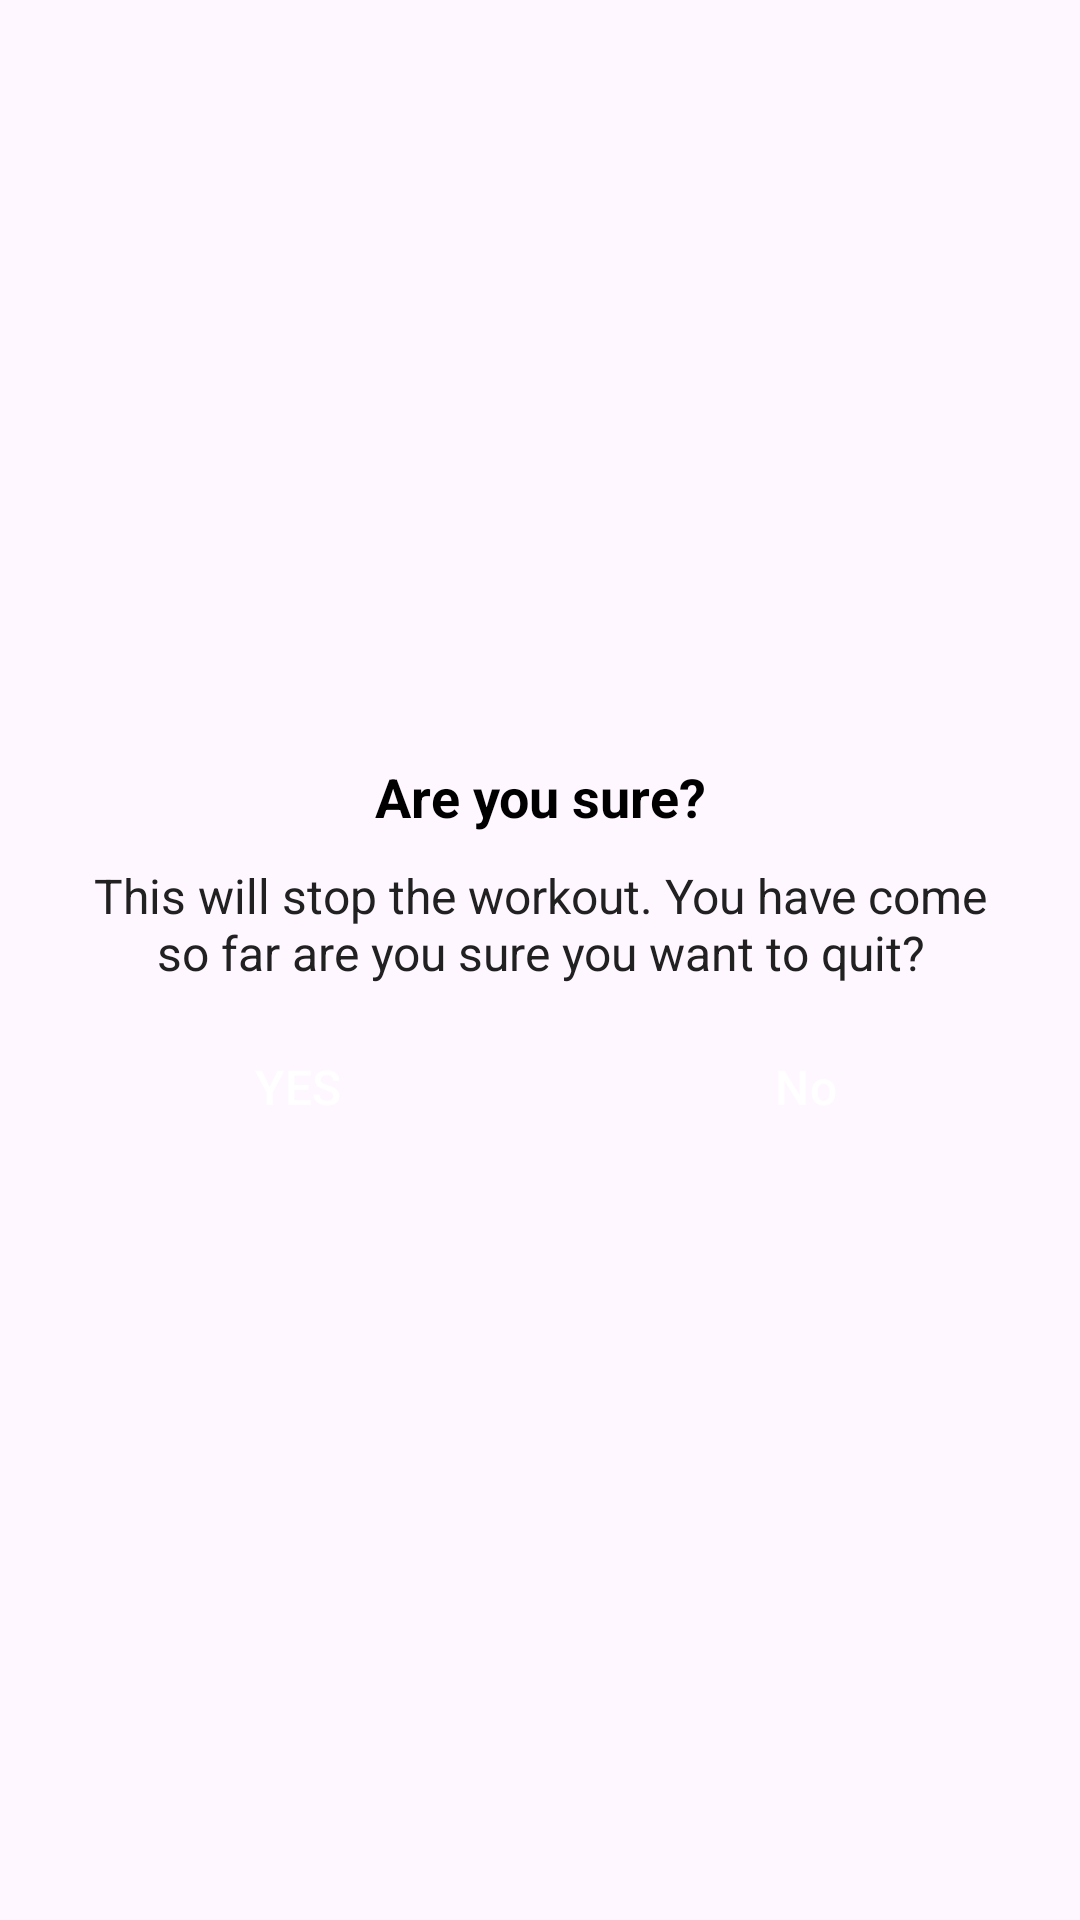

Layout XML and referenced resources for this Android screen:
<!-- AndroidManifest.xml: application theme Theme.Gitfit -->
<!-- res/layout/dialog_custom_back_confirmation.xml -->
<?xml version="1.0" encoding="utf-8"?>
<LinearLayout xmlns:android="http://schemas.android.com/apk/res/android"
    android:layout_width="match_parent"
    android:layout_height="wrap_content"
    android:gravity="center"
    android:orientation="vertical"
    android:padding="16dp">

    <TextView
        android:layout_width="match_parent"
        android:layout_height="wrap_content"
        android:gravity="center"
        android:text="@string/dialog_warning_header"
        android:textColor="@color/black"
        android:textSize="18sp"
        android:textStyle="bold" />

    <TextView
        android:layout_width="match_parent"
        android:layout_height="wrap_content"
        android:layout_marginStart="10dp"
        android:layout_marginTop="10dp"
        android:layout_marginEnd="10dp"
        android:gravity="center"
        android:text="@string/dialog_warning_text"
        android:textColor="@color/blackSecondary"
        android:textSize="16sp" />

    <LinearLayout
        android:layout_width="match_parent"
        android:layout_height="wrap_content"
        android:layout_marginTop="10dp"
        android:gravity="center_horizontal"
        android:orientation="horizontal">

        <Button
            android:id="@+id/buttonYes"
            android:layout_width="0dp"
            android:layout_height="wrap_content"
            android:layout_marginEnd="10dp"
            android:layout_weight="1"
            android:backgroundTint="@android:color/holo_red_dark"
            android:gravity="center"
            android:padding="8dp"
            android:textColor="@color/white"
            android:text="@string/yes"
            android:textSize="16sp"
            style="?android:attr/buttonBarButtonStyle" />

        <Button
            android:id="@+id/buttonNo"
            android:layout_width="0dp"
            android:layout_height="wrap_content"
            android:layout_weight="1"
            android:backgroundTint="@color/colorAccent"
            android:gravity="center"
            android:padding="8dp"
            android:text="@string/no"
            android:textColor="@color/white"
            android:textSize="16sp"
            style="?android:attr/buttonBarButtonStyle" />

    </LinearLayout>

</LinearLayout>
<!-- resources referenced by this layout -->
<resources>
  <color name="black">#FF000000</color>
  <color name="blackSecondary">#212121</color>
  <color name="colorAccent">#000000</color>
  <color name="white">#FFFFFFFF</color>
  <string name="dialog_warning_header">Are you sure?</string>
  <string name="dialog_warning_text">This will stop the workout. You have come so far are you sure you want to quit?</string>
  <string name="no">No</string>
  <string name="yes">YES</string>
  <style name="Theme.Gitfit" parent="Base.Theme.Gitfit" />
  <style name="Base.Theme.Gitfit" parent="Theme.Material3.DayNight.NoActionBar">
          
          
      </style>
</resources>
